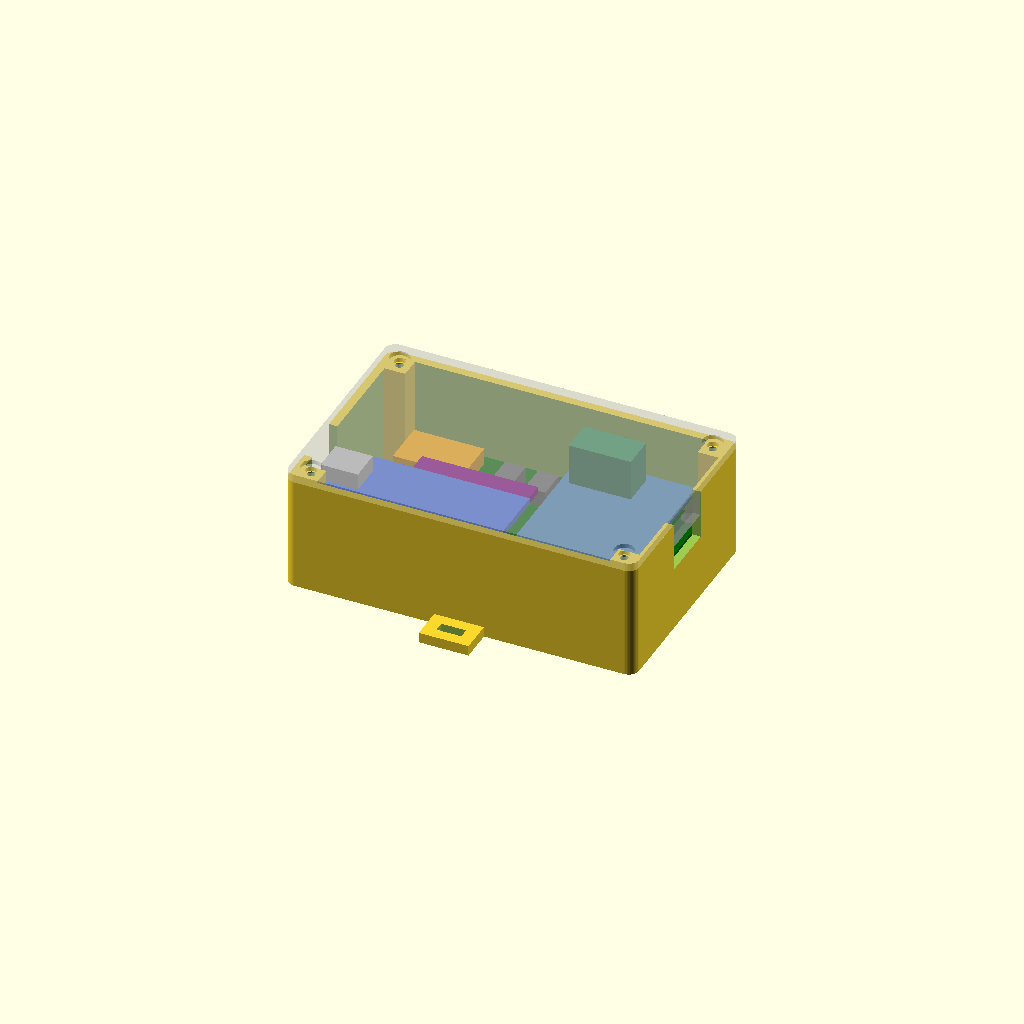
Cell 1: the model at its default parameters.
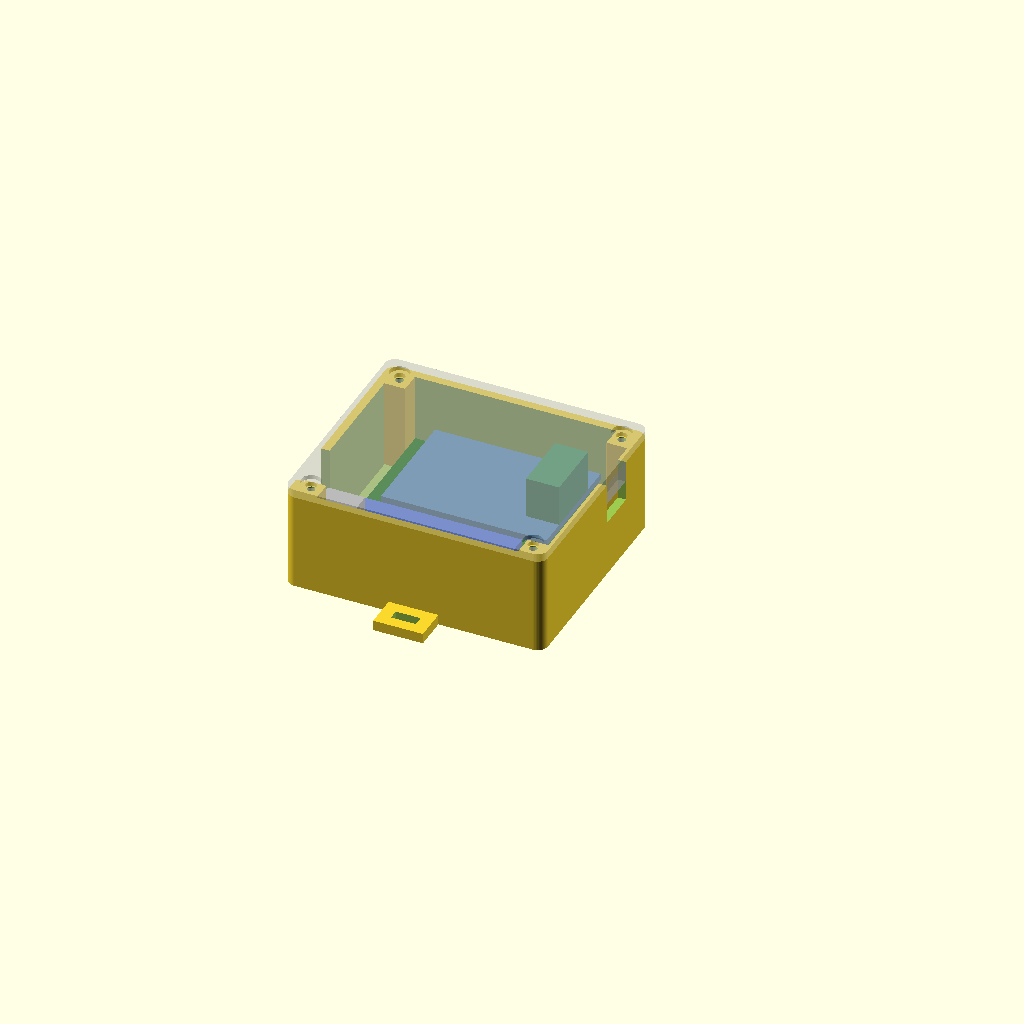
Cell 2: the same model with variant = "lite".
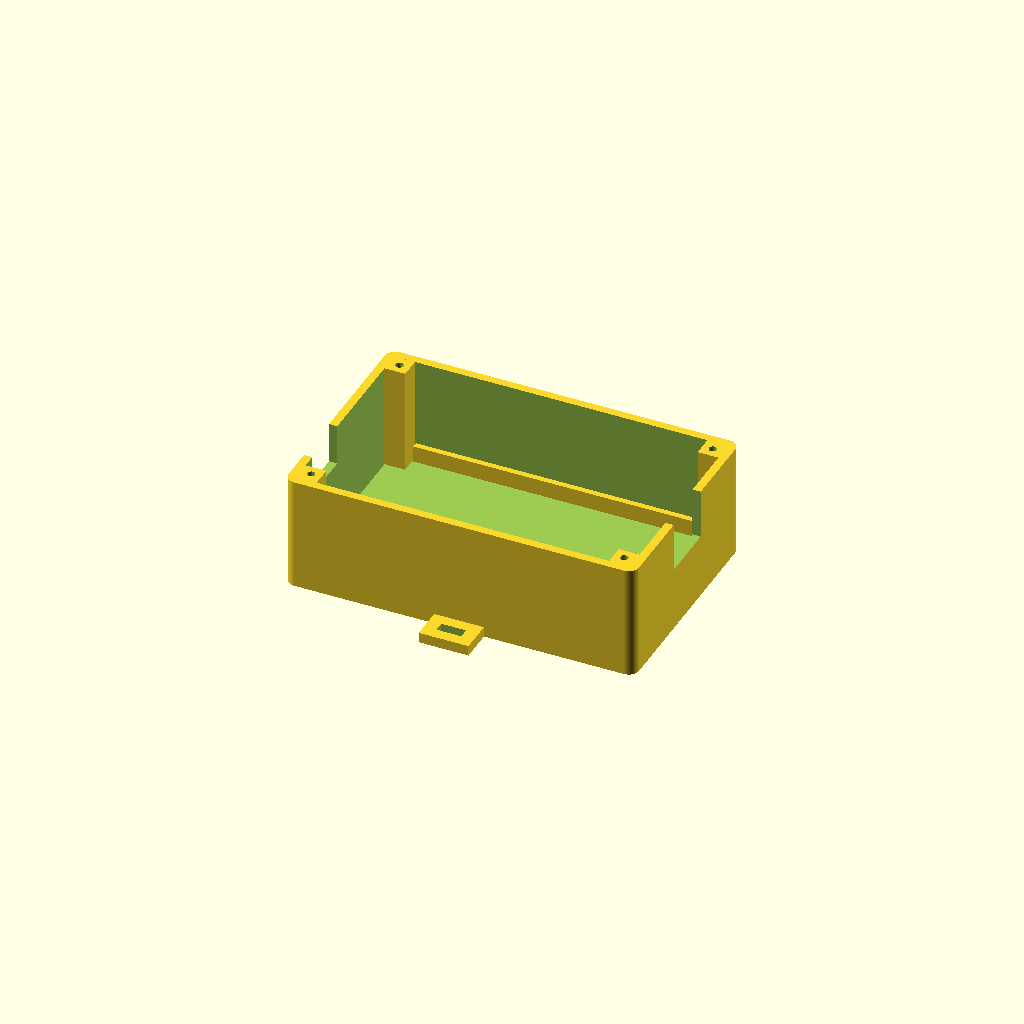
Cell 3 — part set to "base", the other parameters unchanged.
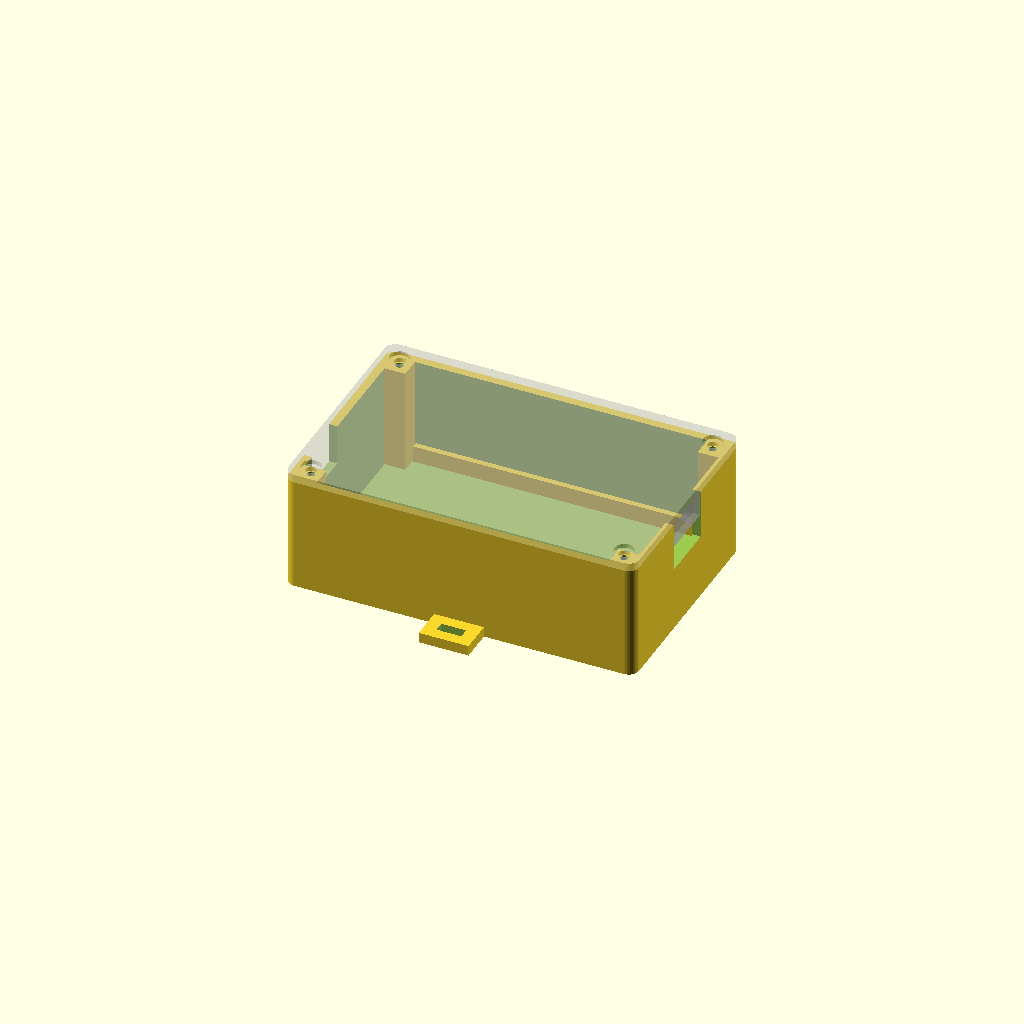
Cell 4: the same model with show_parts = false.
One fixed orthographic camera (rotation 55°, 0°, 25°; colour scheme Cornfield) for every cell.
The OpenSCAD source (case/case.scad):
// Корпус адаптера PSA-CAN, два варианта (раскладка плат — в hardware/README.md):
//   full — макетная плата 50x70 мм: Arduino Nano, MCP2515, DC-DC Mini360, оптопары, X9C104;
//   lite — макетная плата 50x48 мм (5x7, обрезанная по длине): только Arduino Nano и MCP2515.
//
// Плата лежит на полках, с торцов упирается в бобышки, сверху её прижимают стойки крышки.
// Крышка крепится четырьмя саморезами 2,2x9,5 мм (или M2.5x8) в бобышки по углам.
//
// Экспорт: openscad -D "variant=\"full\"" -D "part=\"base\"" -o base-full.stl case.scad
//          (и то же для part "lid" и variant "lite")

variant = "full";  // [full, lite]
part = "assembly"; // [assembly, base, lid]
lite = variant == "lite";

/* [Плата] */
board = lite ? [48, 50, 1.6] : [70, 50, 1.6];
board_gap = 0.4;       // зазор платы до стенок
standoff = 4;          // высота под платой (пайка)
// высота над платой: full — Nano в панельках и клеммник MCP2515; lite — модули впаяны
headroom = lite ? 16 : 20;

/* [Корпус] */
wall = 2;
floor_t = 2;
lid_t = 2;
corner_r = 2.5;
boss = 5;              // сторона квадратной бобышки под саморез
screw_pilot = 1.9;     // отверстие под саморез 2,2 мм
screw_clear = 2.6;     // отверстие в крышке
screw_head = 4.8;      // потай под головку
fit = 0.25;            // зазор посадки крышки

/* [Разъём USB Nano — торец X=0] */
usb_y = lite ? 10.5 : 14.5;  // центр разъёма от края платы
// центр разъёма над платой: в панельке 11 + плата Nano 1,6 + 2; впаянная Nano — 2,5 + 1,6 + 2
usb_z = lite ? 6.1 : 14.6;
usb_w = 13;            // окно под корпус штекера mini-USB
usb_h = 9;

/* [Вывод проводов — торец X=max] */
cable_y = lite ? 35.5 : 25;  // центр от края платы
cable_z = lite ? 6 : 8;      // низ окна над платой
cable_w = lite ? 10 : 14;    // lite — только CAN-H / CAN-L
cable_h = lite ? 5 : 6;

/* [Стойки крышки, прижимающие плату: координаты от угла платы] */
post_d = 4;
post_inset = 2.5;
posts = lite
  ? [[board.x - post_inset, post_inset], [post_inset, board.y - post_inset]]
  : [for (x = [post_inset, board.x - post_inset], y = [post_inset, board.y - post_inset]) [x, y]];

/* [Крепление] */
ears = true;           // ушки под стяжки
ear = [12, 8, 2.5];
tie_slot = [6, 2.5];

/* [Вид] */
show_parts = true;     // показать платы в сборке

$fn = 48;
eps = 0.01;

// ---------- Производные размеры (начало координат — внутренний угол полости на дне) ----------
margin = boss + 0.3;                              // от торца полости до платы
inner = [board.x + 2 * margin, board.y + 2 * board_gap, standoff + board.z + headroom];
outer = [inner.x + 2 * wall, inner.y + 2 * wall];
board_pos = [margin, board_gap, standoff];        // угол платы
board_top = standoff + board.z;

function boss_centers() = [
  for (x = [boss / 2, inner.x - boss / 2], y = [boss / 2, inner.y - boss / 2]) [x, y]
];

module rounded_box(size, r) {
  hull() for (x = [r, size.x - r], y = [r, size.y - r])
    translate([x, y, 0]) cylinder(r = r, h = size.z);
}

// Вырез в торцевой стенке: от z0 (над платой) до верха стенки
module end_notch(at_max_x, y_center, width, z0) {
  x = at_max_x ? inner.x - eps : -wall - eps;
  translate([x, board_pos.y + y_center - width / 2, board_top + z0])
    cube([wall + 2 * eps, width, inner.z]);
}

module base() {
  difference() {
    union() {
      difference() {
        translate([-wall, -wall, -floor_t]) rounded_box([outer.x, outer.y, floor_t + inner.z], corner_r);
        cube([inner.x, inner.y, inner.z + eps]);
      }
      // бобышки под саморезы — они же упоры платы с торцов
      for (c = boss_centers()) translate([c.x - boss / 2, c.y - boss / 2, 0]) cube([boss, boss, inner.z]);
      // полки под длинные края платы
      for (y = [0, inner.y - 1.4]) translate([margin, y, 0]) cube([board.x, 1.4, standoff]);
      if (ears) for (side = [0, 1])
        translate([inner.x / 2 - ear.x / 2, side ? inner.y + wall - eps : -wall - ear.y + eps, -floor_t])
          difference() {
            cube(ear);
            translate([(ear.x - tie_slot.x) / 2, (ear.y - tie_slot.y) / 2, -eps])
              cube([tie_slot.x, tie_slot.y, ear.z + 2 * eps]);
          }
    }
    for (c = boss_centers()) translate([c.x, c.y, inner.z - 12]) cylinder(d = screw_pilot, h = 12 + eps);
    end_notch(false, usb_y, usb_w, usb_z - usb_h / 2);
    end_notch(true, cable_y, cable_w, cable_z);
  }
}

// Крышка в положении «на корпусе»: нижняя плоскость пластины на z = inner.z
module lid() {
  lip_h = 3;
  lip_t = 1.6;
  usb_top = usb_z + usb_h / 2;
  cable_top = cable_z + cable_h;

  difference() {
    union() {
      translate([-wall, -wall, inner.z]) rounded_box([outer.x, outer.y, lid_t], corner_r);
      // бортик вдоль длинных стенок (между бобышками)
      for (y = [fit, inner.y - fit - lip_t])
        translate([boss + fit, y, inner.z - lip_h]) cube([inner.x - 2 * (boss + fit), lip_t, lip_h + eps]);
      // стойки, прижимающие плату
      for (p = posts)
        translate([board_pos.x + p.x, board_pos.y + p.y, board_top + 0.3])
          cylinder(d = post_d, h = headroom - 0.3 + eps);
      // языки, закрывающие вырезы в торцах над окнами
      lid_tongue(false, usb_y, usb_w, usb_top);
      lid_tongue(true, cable_y, cable_w, cable_top);
    }
    for (c = boss_centers()) {
      translate([c.x, c.y, inner.z - eps]) cylinder(d = screw_clear, h = lid_t + 2 * eps);
      translate([c.x, c.y, inner.z + lid_t - 1]) cylinder(d = screw_head, h = 1 + eps);
    }
  }
}

module lid_tongue(at_max_x, y_center, width, z_top) {
  h = headroom - z_top;
  if (h > 0.6)
    translate([at_max_x ? inner.x + fit / 2 : -wall, board_pos.y + y_center - width / 2 + fit, board_top + z_top])
      cube([wall - fit / 2, width - 2 * fit, h + eps]);
}

// Условные габариты плат — только для просмотра сборки
module parts() {
  nano_z = usb_z - 3.6;  // низ платы Nano над макетной платой
  translate(board_pos) {
    color("darkgreen") cube(board);
    translate([0, 0, board.z]) {
      color("royalblue") translate([-3, usb_y - 9, nano_z]) cube([43, 18, 1.6]);       // Nano
      color("silver") translate([-4.5, usb_y - 3.9, nano_z + 1.6]) cube([9, 7.8, 4]);  // mini-USB
      if (lite) {
        color("steelblue") translate([5, 21.5, 2.5]) cube([40, 28, 1.6]);              // MCP2515
        color("seagreen") translate([37, 28, 4.1]) cube([8, 15, 10]);                  // клеммник CAN
      } else {
        color("steelblue") translate([42, 5, 9]) cube([28, 40, 1.6]);                  // MCP2515
        color("seagreen") translate([44, 35, 10.6]) cube([15, 8, 10]);                 // клеммник CAN
        color("orange") translate([2, 34, 2]) cube([17, 11, 4]);                       // Mini360
        color("purple") translate([10, 27, 8]) cube([28, 5, 1.6]);                     // X9C104 (на ребре)
        color("dimgray") for (i = [0, 1]) translate([24 + i * 8, 38, 0]) cube([5, 7, 4]); // PC817
      }
    }
  }
}

if (part == "base") {
  base();
} else if (part == "lid") {
  // для печати: пластиной вниз
  translate([0, inner.y, inner.z + lid_t]) rotate([180, 0, 0]) lid();
} else {
  base();
  if (show_parts) parts();
  %lid();
}
Parameter table extracted from the source (name, type, default, range or options):
variant: string, default "full", options "full", "lite"
part: string, default "assembly", options "assembly", "base", "lid"
board_gap: number, default 0.4
standoff: number, default 4
wall: number, default 2
floor_t: number, default 2
lid_t: number, default 2
corner_r: number, default 2.5
boss: number, default 5
screw_pilot: number, default 1.9
screw_clear: number, default 2.6
screw_head: number, default 4.8
fit: number, default 0.25
usb_w: number, default 13
usb_h: number, default 9
post_d: number, default 4
post_inset: number, default 2.5
ears: bool, default true
ear: vector, default [12, 8, 2.5]
tie_slot: vector, default [6, 2.5]
show_parts: bool, default true
eps: number, default 0.01
